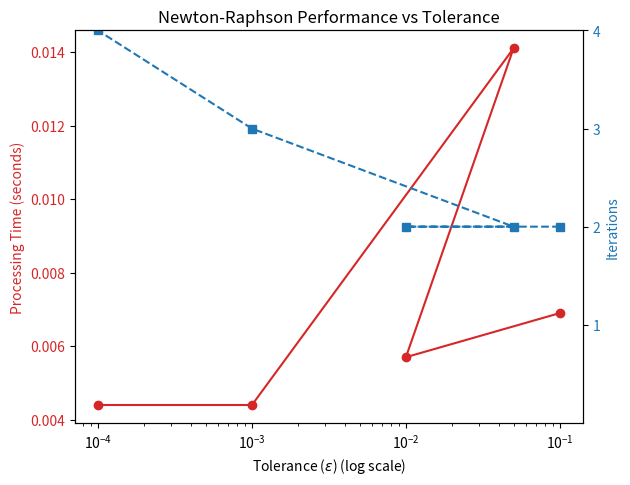

This figure's Python source:
import matplotlib.pyplot as plt
import numpy as np
import time

tolerances = [0.1, 0.01, 0.05, 0.001, 0.0001]
times = [0.0069, 0.0057, 0.0141, 0.0044, 0.0044] # From provided files
iterations = [2, 2, 2, 3, 4] # From provided files

fig, ax1 = plt.subplots()

color = 'tab:red'
ax1.set_xlabel('Tolerance ($\epsilon$) (log scale)')
ax1.set_ylabel('Processing Time (seconds)', color=color)
ax1.plot(tolerances, times, marker='o', color=color, label="Time")
ax1.tick_params(axis='y', labelcolor=color)
ax1.set_xscale('log')

ax2 = ax1.twinx()  
color = 'tab:blue'
ax2.set_ylabel('Iterations', color=color)  
ax2.plot(tolerances, iterations, marker='s', color=color, linestyle='--', label="Iterations")
ax2.tick_params(axis='y', labelcolor=color)
ax2.set_ylim(0, 4)
ax2.set_yticks([1, 2, 3, 4])

fig.tight_layout()  
plt.title('Newton-Raphson Performance vs Tolerance')
plt.savefig('nr_performance.png')
print("Plot saved to nr_performance.png")
